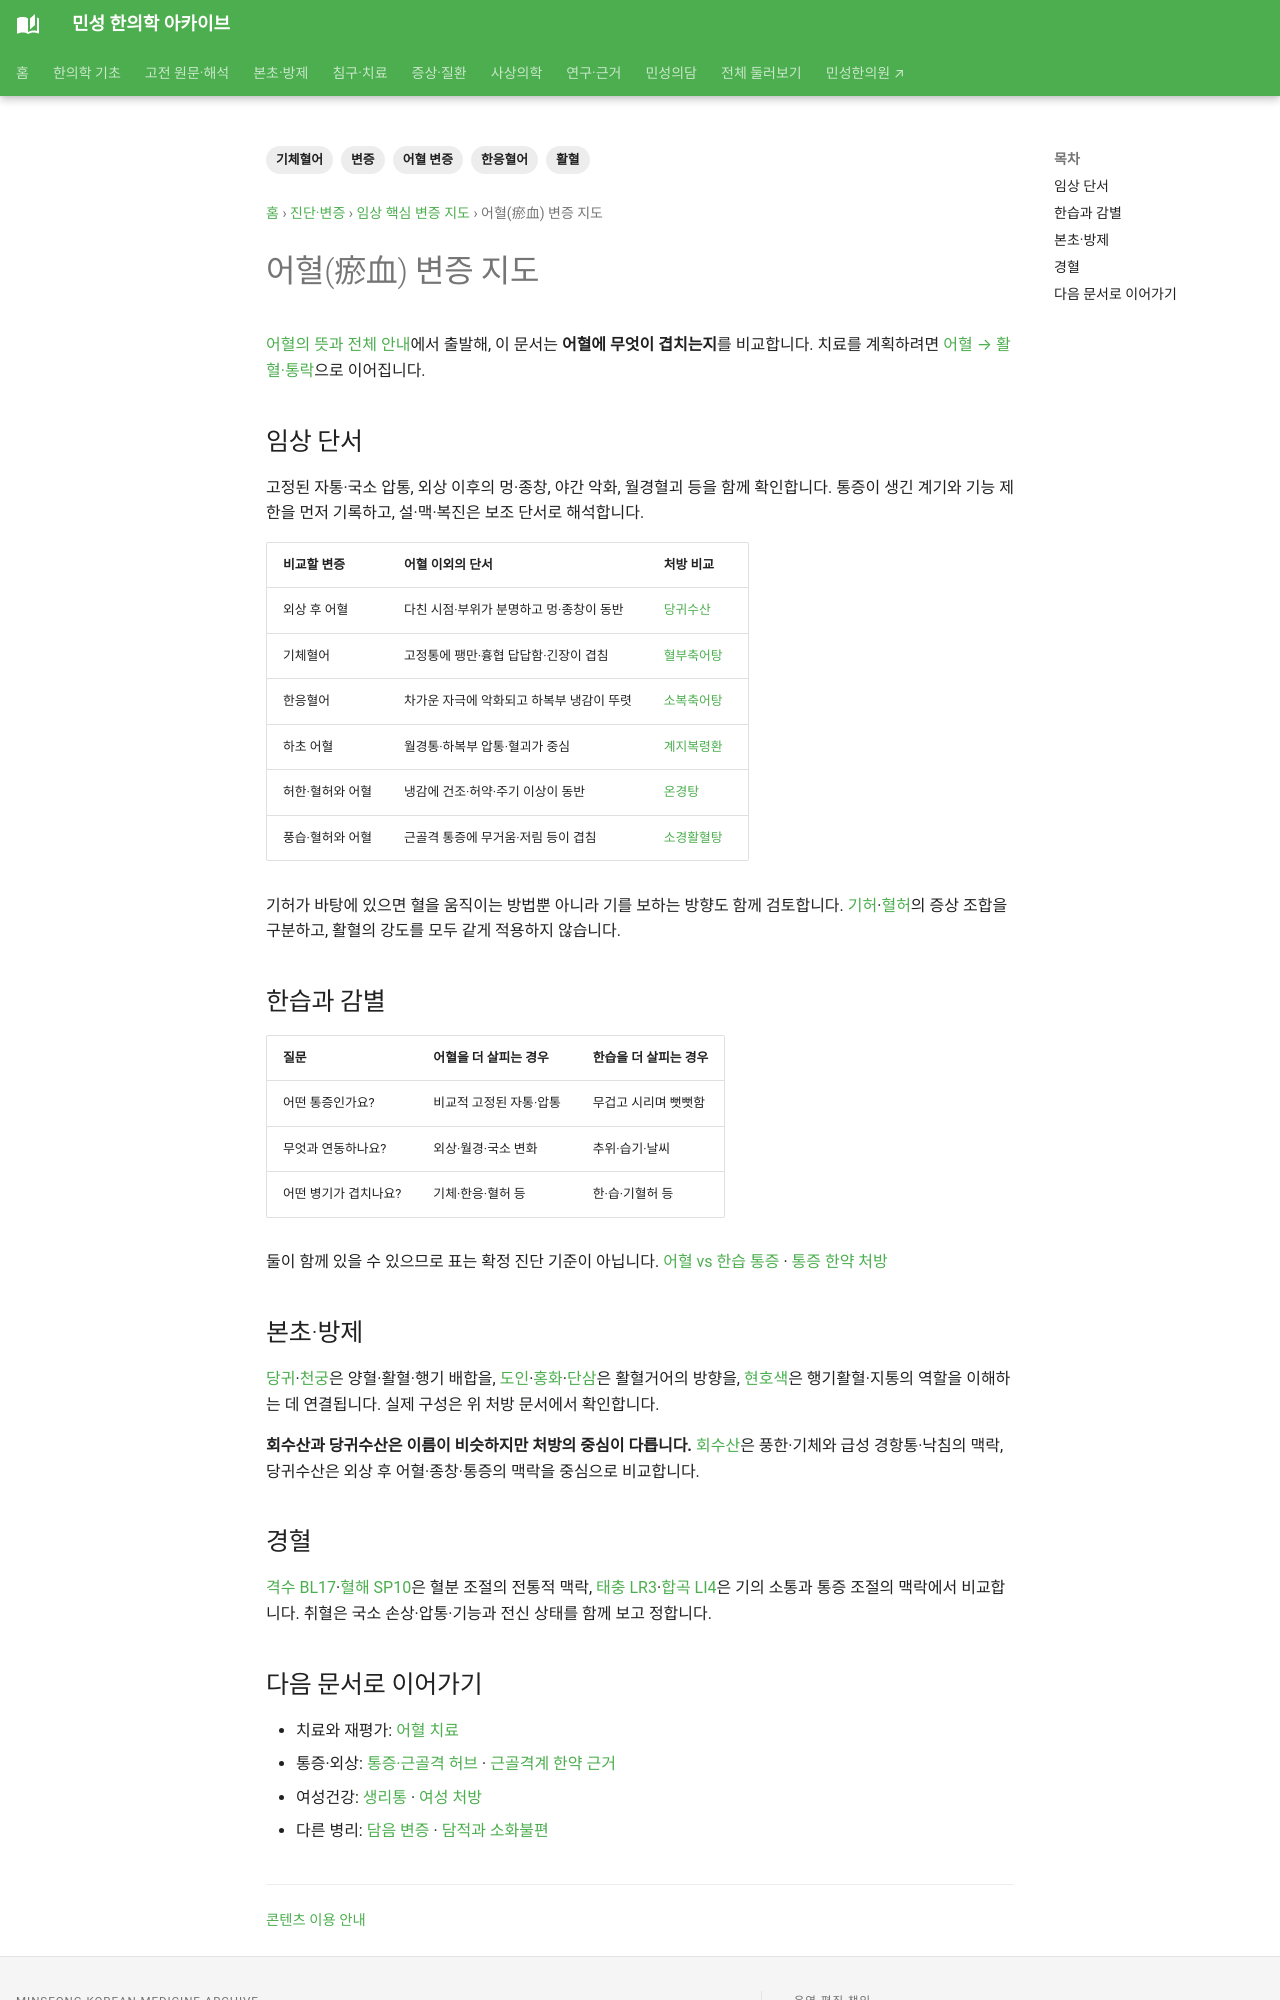

repository: joowon1111/minseong-korean-medicine-wiki · page: diagnostics/patterns/blood-stasis/index.html · generator: mkdocs

---
title: 어혈(瘀血) 변증 지도
description: 외상어혈·기체혈어·한응혈어·허증과 어혈을 비교하고 활혈 처방·본초·경혈·통증 및 여성건강 문서로 연결합니다.
tags: [어혈 변증, 변증, 기체혈어, 한응혈어, 활혈]
status: 검토완료
last_reviewed: 2026-09-06
---
# 어혈(瘀血) 변증 지도

[어혈의 뜻과 전체 안내](../blood-stasis.md)에서 출발해, 이 문서는 **어혈에 무엇이 겹치는지**를 비교합니다. 치료를 계획하려면 [어혈 → 활혈·통락](../../pattern-treatment/blood-stasis.md)으로 이어집니다.

## 임상 단서

고정된 자통·국소 압통, 외상 이후의 멍·종창, 야간 악화, 월경혈괴 등을 함께 확인합니다. 통증이 생긴 계기와 기능 제한을 먼저 기록하고, 설·맥·복진은 보조 단서로 해석합니다.

| 비교할 변증 | 어혈 이외의 단서 | 처방 비교 |
|---|---|---|
| 외상 후 어혈 | 다친 시점·부위가 분명하고 멍·종창이 동반 | [당귀수산](../../formulas/danggui-susan.md) |
| 기체혈어 | 고정통에 팽만·흉협 답답함·긴장이 겹침 | [혈부축어탕](../../formulas/xuefu-zhuyu-tang.md) |
| 한응혈어 | 차가운 자극에 악화되고 하복부 냉감이 뚜렷 | [소복축어탕](../../formulas/shaofu-zhuyu-tang.md) |
| 하초 어혈 | 월경통·하복부 압통·혈괴가 중심 | [계지복령환](../../formulas/guizhi-fuling-wan.md) |
| 허한·혈허와 어혈 | 냉감에 건조·허약·주기 이상이 동반 | [온경탕](../../formulas/wenjing-tang.md) |
| 풍습·혈허와 어혈 | 근골격 통증에 무거움·저림 등이 겹침 | [소경활혈탕](../../formulas/shujing-huoxue-tang.md) |

기허가 바탕에 있으면 혈을 움직이는 방법뿐 아니라 기를 보하는 방향도 함께 검토합니다. [기허](../qi-deficiency.md)·[혈허](../blood-deficiency.md)의 증상 조합을 구분하고, 활혈의 강도를 모두 같게 적용하지 않습니다.

## 한습과 감별

| 질문 | 어혈을 더 살피는 경우 | 한습을 더 살피는 경우 |
|---|---|---|
| 어떤 통증인가요? | 비교적 고정된 자통·압통 | 무겁고 시리며 뻣뻣함 |
| 무엇과 연동하나요? | 외상·월경·국소 변화 | 추위·습기·날씨 |
| 어떤 병기가 겹치나요? | 기체·한응·혈허 등 | 한·습·기혈허 등 |

둘이 함께 있을 수 있으므로 표는 확정 진단 기준이 아닙니다. [어혈 vs 한습 통증](../differentials/blood-stasis-vs-cold-damp-pain.md) · [통증 한약 처방](../../herbal-integrated/formula-for-pain.md)

## 본초·방제

[당귀](../../herbs/angelica.md)·[천궁](../../herbs/chuanxiong.md)은 양혈·활혈·행기 배합을, [도인](../../herbs/peach-kernel.md)·[홍화](../../herbs/safflower.md)·[단삼](../../herbs/salvia.md)은 활혈거어의 방향을, [현호색](../../herbs/corydalis.md)은 행기활혈·지통의 역할을 이해하는 데 연결됩니다. 실제 구성은 위 처방 문서에서 확인합니다.

**회수산과 당귀수산은 이름이 비슷하지만 처방의 중심이 다릅니다.** [회수산](../../formulas/huishou-san.md)은 풍한·기체와 급성 경항통·낙침의 맥락, 당귀수산은 외상 후 어혈·종창·통증의 맥락을 중심으로 비교합니다.

## 경혈

[격수 BL17](../../acupuncture/points/bl17-geshu.md)·[혈해 SP10](../../acupuncture/points/sp10-xuehai.md)은 혈분 조절의 전통적 맥락, [태충 LR3](../../acupuncture/points/lr3-taichong.md)·[합곡 LI4](../../acupuncture/points/li4-hegu.md)은 기의 소통과 통증 조절의 맥락에서 비교합니다. 취혈은 국소 손상·압통·기능과 전신 상태를 함께 보고 정합니다.
